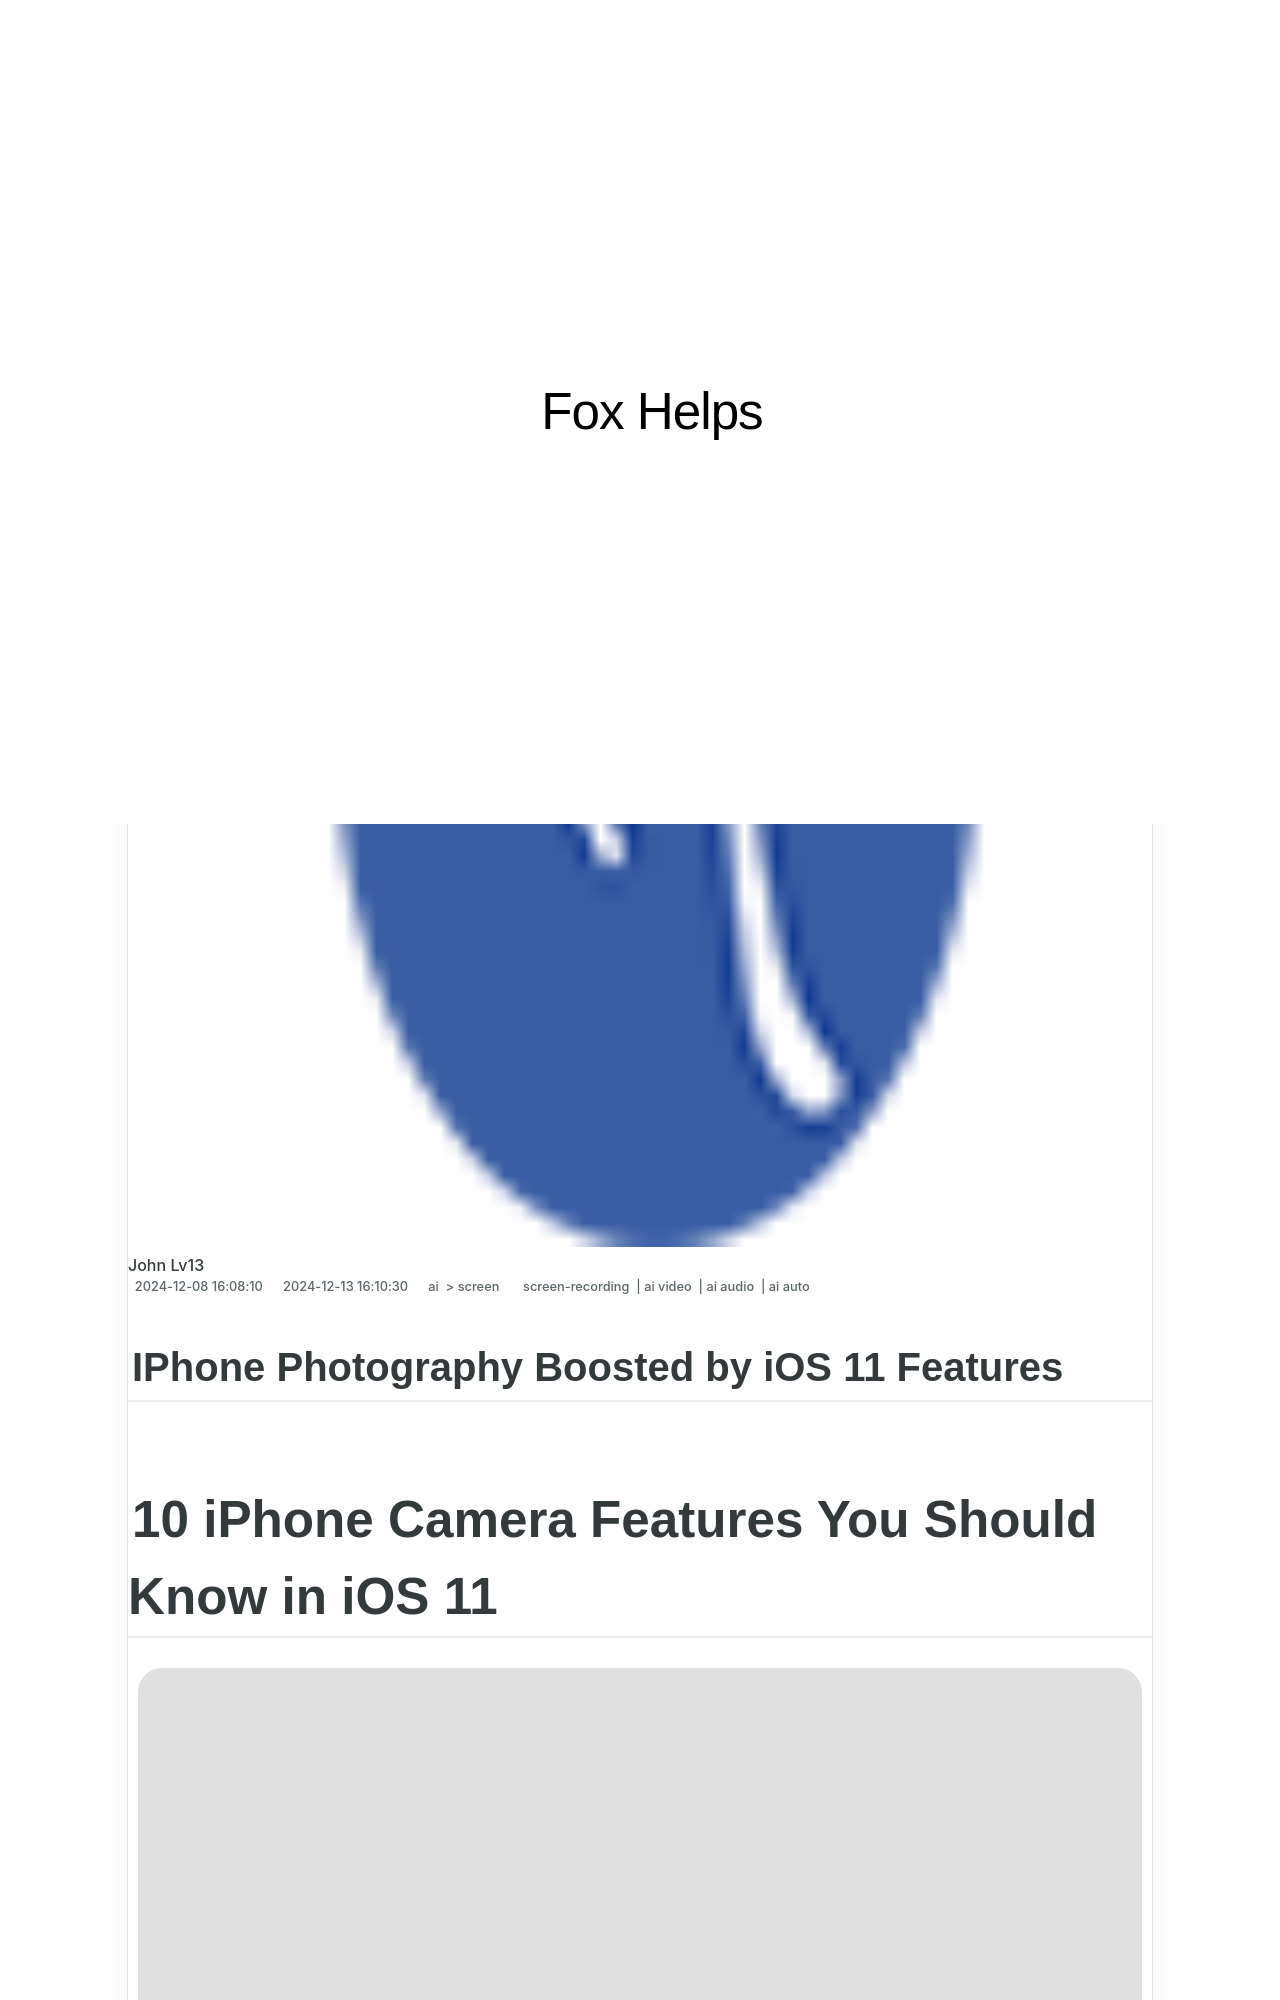

repository: techidaily/site-fox-helps · page: iphone-photography-boosted-by-ios-11-features-for-2024/index.html · generator: jekyll

---
title: "IPhone Photography Boosted by iOS 11 Features for 2024"
date: 2024-12-08T16:08:10.215Z
updated: 2024-12-13T16:10:30.615Z
tags: 
  - screen-recording
  - ai video
  - ai audio
  - ai auto
categories: 
  - ai
  - screen
description: "This Article Describes IPhone Photography Boosted by iOS 11 Features for 2024"
excerpt: "This Article Describes IPhone Photography Boosted by iOS 11 Features for 2024"
keywords: "IPhone Photo iOS 11,IPhone Image Enhancement,IOS 11 Photoshoot,IOS 11 Camera Boost,IPhone iOS Photography,IPhone Image Quality 11,IOS 11 Picture Upgrade"
thumbnail: https://thmb.techidaily.com/9a22b51aefec4c58f2a1f5a5ec87dbc393141382248bd9298fb623a960664270.jpeg
---

## IPhone Photography Boosted by iOS 11 Features

# 10 iPhone Camera Features You Should Know in iOS 11

![author avatar](https://images.wondershare.com/filmora/article-images/ollie-mattison.jpg)

##### Ollie Mattison

 Mar 27, 2024• Proven solutions

 iPhone's camera has been setting the standards for Smartphone cameras since the first model of the device was introduced to the public by Steve Jobs a little over a decade ago. The optics of iPhone cameras are without question powerful, but it is the combination of the software and the hardware that makes these cameras truly unique.

**You may also like:** [Best Camera Apps for iPhone X/10/8 Plus/7 Plus](https://tools.techidaily.com/wondershare/filmora/download/)

 Each iPhone photographer has to ask themselves the same question: 'Am I really using the full capacity of my camera?'If the answer is no, maybe these iPhone camera features can help you improve the quality of your photos.

## 10 iPhone Camera Features You Should Know in iOS 11

 The quality of your photos is in direct relation to your level of familiarity with the camera's features because the more you know about the camera the better you will be at finding the proper use for those features.
